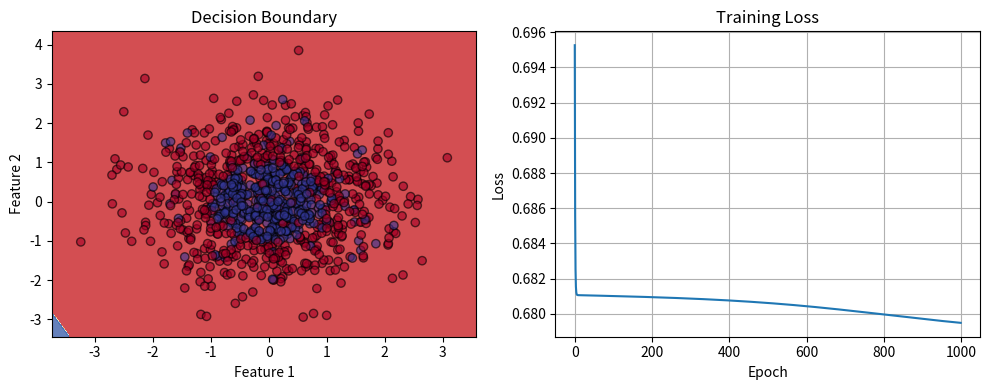

Here is the Python script that generated this plot:
import numpy as np
import matplotlib.pyplot as plt

class SimpleNeuralNetwork:
    """
    A simple 2-layer neural network for binary classification.
    """
    
    def __init__(self, input_size, hidden_size, output_size, learning_rate=0.1):
        """
        Initialize the neural network with random weights and biases.
        
        Args:
            input_size: Number of input features
            hidden_size: Number of neurons in hidden layer
            output_size: Number of output neurons
            learning_rate: Learning rate for gradient descent
        """
        # Initialize weights and biases with small random values
        self.W1 = np.random.randn(input_size, hidden_size) * 0.01
        self.b1 = np.zeros((1, hidden_size))
        self.W2 = np.random.randn(hidden_size, output_size) * 0.01
        self.b2 = np.zeros((1, output_size))
        self.learning_rate = learning_rate
        
        # Store for visualization
        self.loss_history = []
    
    def sigmoid(self, x):
        """Sigmoid activation function."""
        return 1 / (1 + np.exp(-np.clip(x, -250, 250)))  # Clip to prevent overflow
    
    def sigmoid_derivative(self, x):
        """Derivative of sigmoid function."""
        return x * (1 - x)
    
    def forward(self, X):
        """
        Forward propagation through the network.
        
        Args:
            X: Input data of shape (m, input_size)
            
        Returns:
            A2: Final output predictions
            cache: Stored values for backpropagation
        """
        # Layer 1
        Z1 = np.dot(X, self.W1) + self.b1
        A1 = self.sigmoid(Z1)
        
        # Layer 2 (output)
        Z2 = np.dot(A1, self.W2) + self.b2
        A2 = self.sigmoid(Z2)
        
        cache = {
            'Z1': Z1, 'A1': A1,
            'Z2': Z2, 'A2': A2
        }
        
        return A2, cache
    
    def compute_loss(self, y_true, y_pred):
        """
        Compute binary cross-entropy loss.
        
        Args:
            y_true: True labels
            y_pred: Predicted probabilities
            
        Returns:
            loss: Binary cross-entropy loss
        """
        # Add small epsilon to prevent log(0)
        epsilon = 1e-8
        m = y_true.shape[0]
        loss = -np.mean(y_true * np.log(y_pred + epsilon) + 
                       (1 - y_true) * np.log(1 - y_pred + epsilon))
        return loss
    
    def backward(self, X, y_true, cache):
        """
        Backward propagation to compute gradients.
        
        Args:
            X: Input data
            y_true: True labels
            cache: Stored values from forward propagation
            
        Returns:
            gradients: Dictionary of weight and bias gradients
        """
        m = X.shape[0]
        
        # Extract cached values
        A1 = cache['A1']
        A2 = cache['A2']
        Z1 = cache['Z1']
        
        # Output layer gradient
        dZ2 = A2 - y_true  # derivative of binary cross-entropy with sigmoid
        dW2 = (1/m) * np.dot(A1.T, dZ2)
        db2 = (1/m) * np.sum(dZ2, axis=0, keepdims=True)
        
        # Hidden layer gradient
        dA1 = np.dot(dZ2, self.W2.T)
        dZ1 = dA1 * self.sigmoid_derivative(A1)
        dW1 = (1/m) * np.dot(X.T, dZ1)
        db1 = (1/m) * np.sum(dZ1, axis=0, keepdims=True)
        
        gradients = {
            'dW1': dW1, 'db1': db1,
            'dW2': dW2, 'db2': db2
        }
        
        return gradients
    
    def update_parameters(self, gradients):
        """
        Update weights and biases using gradient descent.
        
        Args:
            gradients: Dictionary of gradients
        """
        self.W1 -= self.learning_rate * gradients['dW1']
        self.b1 -= self.learning_rate * gradients['db1']
        self.W2 -= self.learning_rate * gradients['dW2']
        self.b2 -= self.learning_rate * gradients['db2']
    
    def train(self, X, y, epochs=1000, verbose=True):
        """
        Train the neural network.
        
        Args:
            X: Input data
            y: True labels
            epochs: Number of training iterations
            verbose: Whether to print progress
        """
        self.loss_history = []
        
        for epoch in range(epochs):
            # Forward propagation
            y_pred, cache = self.forward(X)
            
            # Compute loss
            loss = self.compute_loss(y, y_pred)
            self.loss_history.append(loss)
            
            # Backward propagation
            gradients = self.backward(X, y, cache)
            
            # Update parameters
            self.update_parameters(gradients)
            
            # Print progress
            if verbose and (epoch + 1) % 100 == 0:
                accuracy = self.accuracy(X, y)
                print(f'Epoch {epoch+1}/{epochs}, Loss: {loss:.4f}, Accuracy: {accuracy:.2%}')
    
    def predict(self, X):
        """
        Make predictions.
        
        Args:
            X: Input data
            
        Returns:
            predictions: Binary predictions (0 or 1)
        """
        y_pred, _ = self.forward(X)
        return (y_pred > 0.5).astype(int)
    
    def accuracy(self, X, y):
        """
        Calculate accuracy.
        
        Args:
            X: Input data
            y: True labels
            
        Returns:
            accuracy: Accuracy score
        """
        predictions = self.predict(X)
        return np.mean(predictions == y)


def generate_data(n_samples=1000):
    """
    Generate synthetic data for testing.
    
    Args:
        n_samples: Number of samples to generate
        
    Returns:
        X: Features
        y: Labels
    """
    np.random.seed(42)
    
    # Generate random points in [0, 1] range
    X = np.random.randn(n_samples, 2)
    
    # Create a non-linear boundary (circle)
    radius = np.sqrt(X[:, 0]**2 + X[:, 1]**2)
    y = (radius < 1.0).astype(int).reshape(-1, 1)
    
    # Add some noise
    noise_idx = np.random.choice(n_samples, size=int(0.1 * n_samples), replace=False)
    y[noise_idx] = 1 - y[noise_idx]
    
    return X, y


def plot_decision_boundary(model, X, y):
    """
    Plot the decision boundary of the model.
    
    Args:
        model: Trained neural network
        X: Input data
        y: True labels
    """
    # Create a meshgrid
    x_min, x_max = X[:, 0].min() - 0.5, X[:, 0].max() + 0.5
    y_min, y_max = X[:, 1].min() - 0.5, X[:, 1].max() + 0.5
    h = 0.02
    xx, yy = np.meshgrid(np.arange(x_min, x_max, h),
                         np.arange(y_min, y_max, h))
    
    # Predict on meshgrid
    X_mesh = np.c_[xx.ravel(), yy.ravel()]
    Z = model.predict(X_mesh)
    Z = Z.reshape(xx.shape)
    
    # Plot
    plt.figure(figsize=(10, 4))
    
    plt.subplot(1, 2, 1)
    plt.contourf(xx, yy, Z, alpha=0.8, cmap=plt.cm.RdYlBu)
    plt.scatter(X[:, 0], X[:, 1], c=y.ravel(), cmap=plt.cm.RdYlBu, edgecolors='black', alpha=0.6)
    plt.title('Decision Boundary')
    plt.xlabel('Feature 1')
    plt.ylabel('Feature 2')
    
    plt.subplot(1, 2, 2)
    plt.plot(model.loss_history)
    plt.title('Training Loss')
    plt.xlabel('Epoch')
    plt.ylabel('Loss')
    plt.grid(True)
    
    plt.tight_layout()
    plt.show()


def main():
    """Main function to run the neural network."""
    print("=" * 50)
    print("SIMPLE NEURAL NETWORK")
    print("=" * 50)
    
    # Generate data
    print("\nGenerating synthetic data...")
    X, y = generate_data(1000)
    print(f"Data shape: {X.shape}, Labels shape: {y.shape}")
    
    # Split into train and test sets
    split_idx = int(0.8 * X.shape[0])
    X_train, X_test = X[:split_idx], X[split_idx:]
    y_train, y_test = y[:split_idx], y[split_idx:]
    
    print(f"Training set: {X_train.shape[0]} samples")
    print(f"Test set: {X_test.shape[0]} samples")
    
    # Create and train the model
    print("\nCreating neural network...")
    model = SimpleNeuralNetwork(
        input_size=2,
        hidden_size=10,
        output_size=1,
        learning_rate=0.5
    )
    
    print("\nTraining neural network...")
    model.train(X_train, y_train, epochs=1000, verbose=True)
    
    # Evaluate
    train_acc = model.accuracy(X_train, y_train)
    test_acc = model.accuracy(X_test, y_test)
    
    print("\n" + "=" * 50)
    print("RESULTS")
    print("=" * 50)
    print(f"Training Accuracy: {train_acc:.2%}")
    print(f"Test Accuracy: {test_acc:.2%}")
    
    # Plot results
    print("\nGenerating plots...")
    plot_decision_boundary(model, X, y)


if __name__ == "__main__":
    main()
